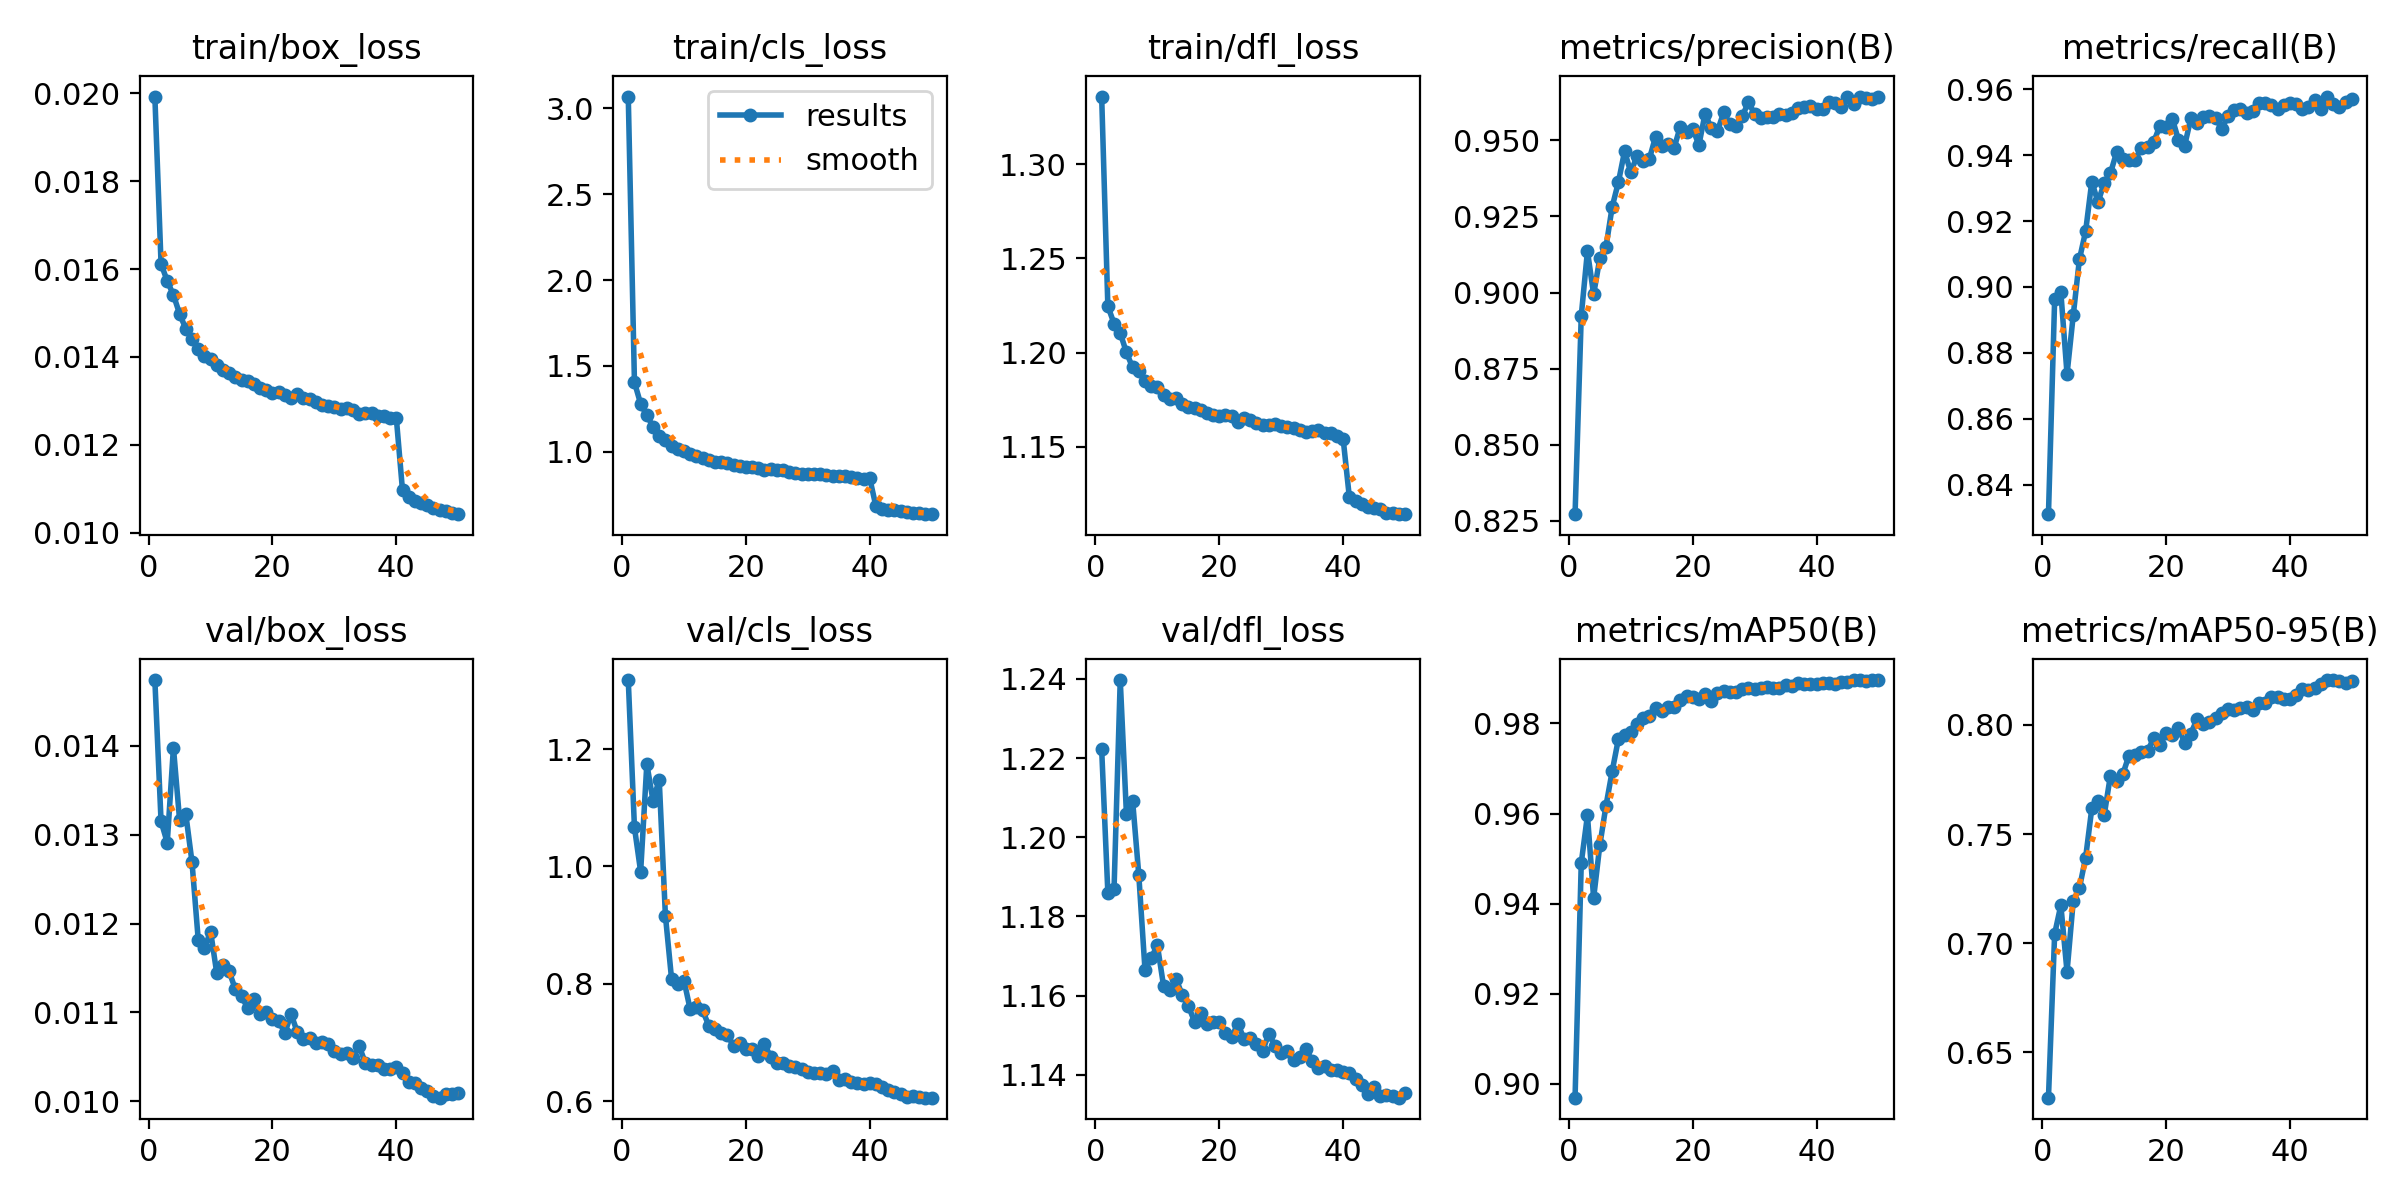

The data file committed next to this chart (first rows):
epoch, train/box_loss, train/cls_loss, train/dfl_loss, metrics/precision(B), metrics/recall(B), metrics/mAP50(B), metrics/mAP50-95(B), val/box_loss, val/cls_loss, val/dfl_loss, lr/pg0, lr/pg1, lr/pg2
1, 0.01993, 3.069, 1.336, 0.8272, 0.8311, 0.8969, 0.6292, 0.01474, 1.318, 1.222, 0.0005536, 0.0005536, 0.0005536
2, 0.01612, 1.405, 1.225, 0.8924, 0.8963, 0.949, 0.7043, 0.01315, 1.067, 1.186, 0.001092, 0.001092, 0.001092
3, 0.01573, 1.28, 1.215, 0.9136, 0.8984, 0.9596, 0.7174, 0.01291, 0.9911, 1.187, 0.001612, 0.001612, 0.001612
4, 0.01541, 1.212, 1.21, 0.8994, 0.8736, 0.9413, 0.6869, 0.01398, 1.175, 1.24, 0.001587, 0.001587, 0.001587
5, 0.01498, 1.147, 1.2, 0.9113, 0.8913, 0.953, 0.7193, 0.01316, 1.112, 1.206, 0.00156, 0.00156, 0.00156
6, 0.01464, 1.093, 1.192, 0.9151, 0.9084, 0.9618, 0.7253, 0.01323, 1.148, 1.209, 0.001534, 0.001534, 0.001534
7, 0.01441, 1.068, 1.19, 0.9282, 0.9169, 0.9694, 0.7392, 0.01269, 0.9161, 1.19, 0.001507, 0.001507, 0.001507
8, 0.01417, 1.033, 1.185, 0.9363, 0.932, 0.9766, 0.7618, 0.01182, 0.8076, 1.167, 0.00148, 0.00148, 0.00148
9, 0.01403, 1.015, 1.182, 0.9465, 0.9257, 0.9775, 0.7653, 0.01172, 0.8004, 1.169, 0.001454, 0.001454, 0.001454
10, 0.01396, 1.005, 1.182, 0.9395, 0.9315, 0.978, 0.7586, 0.01191, 0.8054, 1.173, 0.001427, 0.001427, 0.001427
11, 0.01382, 0.9857, 1.177, 0.9449, 0.9344, 0.9799, 0.7767, 0.01144, 0.7564, 1.162, 0.0014, 0.0014, 0.0014
12, 0.01371, 0.9735, 1.176, 0.9433, 0.9408, 0.9811, 0.7743, 0.01153, 0.7601, 1.161, 0.001374, 0.001374, 0.001374
13, 0.01363, 0.9647, 1.176, 0.9439, 0.9387, 0.9817, 0.7774, 0.01146, 0.7548, 1.164, 0.001347, 0.001347, 0.001347
14, 0.01355, 0.9533, 1.173, 0.9512, 0.9386, 0.9834, 0.786, 0.01126, 0.7288, 1.16, 0.00132, 0.00132, 0.00132
15, 0.01347, 0.9426, 1.171, 0.9481, 0.9386, 0.9827, 0.7863, 0.01118, 0.7228, 1.157, 0.001294, 0.001294, 0.001294
16, 0.01345, 0.941, 1.171, 0.9487, 0.9422, 0.9836, 0.7877, 0.01105, 0.716, 1.153, 0.001267, 0.001267, 0.001267
17, 0.01338, 0.9335, 1.169, 0.9476, 0.9424, 0.9836, 0.7882, 0.01115, 0.712, 1.156, 0.00124, 0.00124, 0.00124
18, 0.0133, 0.9249, 1.168, 0.9546, 0.9439, 0.9853, 0.7939, 0.01098, 0.6948, 1.153, 0.001214, 0.001214, 0.001214
19, 0.01324, 0.9152, 1.167, 0.9526, 0.9489, 0.986, 0.7907, 0.011, 0.6996, 1.153, 0.001187, 0.001187, 0.001187
20, 0.01317, 0.9095, 1.166, 0.9539, 0.9485, 0.9859, 0.7962, 0.01092, 0.6884, 1.153, 0.00116, 0.00116, 0.00116
21, 0.0132, 0.9099, 1.167, 0.9485, 0.9511, 0.9854, 0.7956, 0.0109, 0.6881, 1.151, 0.001134, 0.001134, 0.001134
22, 0.01313, 0.9031, 1.167, 0.9588, 0.9446, 0.9866, 0.7984, 0.01077, 0.6772, 1.149, 0.001107, 0.001107, 0.001107
23, 0.01307, 0.897, 1.163, 0.954, 0.9429, 0.9851, 0.7919, 0.01098, 0.6966, 1.153, 0.00108, 0.00108, 0.00108
24, 0.01316, 0.9004, 1.165, 0.9531, 0.9512, 0.9867, 0.7961, 0.01078, 0.6758, 1.149, 0.001053, 0.001053, 0.001053
25, 0.01306, 0.893, 1.164, 0.9592, 0.9498, 0.9872, 0.8027, 0.0107, 0.6646, 1.149, 0.001027, 0.001027, 0.001027
26, 0.01304, 0.8913, 1.163, 0.9554, 0.9516, 0.987, 0.8006, 0.01071, 0.6654, 1.148, 0.001, 0.001, 0.001
27, 0.01297, 0.8831, 1.161, 0.9549, 0.9518, 0.9869, 0.8015, 0.01066, 0.6591, 1.146, 0.0009735, 0.0009735, 0.0009735
28, 0.0129, 0.8761, 1.162, 0.9579, 0.9511, 0.9877, 0.803, 0.01067, 0.659, 1.15, 0.0009469, 0.0009469, 0.0009469
29, 0.01289, 0.8733, 1.162, 0.9625, 0.948, 0.988, 0.8054, 0.01064, 0.6552, 1.147, 0.0009202, 0.0009202, 0.0009202
30, 0.01285, 0.8701, 1.161, 0.9587, 0.9518, 0.9877, 0.8072, 0.01057, 0.6489, 1.145, 0.0008935, 0.0008935, 0.0008935
31, 0.01282, 0.8691, 1.161, 0.9572, 0.9537, 0.9879, 0.8071, 0.01053, 0.6483, 1.146, 0.0008668, 0.0008668, 0.0008668
32, 0.01283, 0.8683, 1.16, 0.9577, 0.954, 0.9881, 0.8078, 0.01054, 0.6485, 1.144, 0.0008402, 0.0008402, 0.0008402
33, 0.0128, 0.8643, 1.159, 0.9577, 0.9528, 0.988, 0.8082, 0.01049, 0.6463, 1.145, 0.0008135, 0.0008135, 0.0008135
34, 0.01271, 0.8573, 1.158, 0.9587, 0.9535, 0.9879, 0.8069, 0.01062, 0.6508, 1.146, 0.0007868, 0.0007868, 0.0007868
35, 0.01272, 0.8566, 1.158, 0.9583, 0.9559, 0.9886, 0.8103, 0.01043, 0.6368, 1.143, 0.0007602, 0.0007602, 0.0007602
36, 0.01272, 0.8565, 1.159, 0.9589, 0.9557, 0.9883, 0.8099, 0.01041, 0.6376, 1.142, 0.0007335, 0.0007335, 0.0007335
37, 0.01266, 0.8519, 1.157, 0.9607, 0.9553, 0.9889, 0.8127, 0.01041, 0.6332, 1.142, 0.0007068, 0.0007068, 0.0007068
38, 0.01266, 0.8479, 1.157, 0.961, 0.9541, 0.9888, 0.8126, 0.01036, 0.6314, 1.141, 0.0006801, 0.0006801, 0.0006801
39, 0.01261, 0.8431, 1.155, 0.9611, 0.9551, 0.9888, 0.8119, 0.01036, 0.6298, 1.141, 0.0006535, 0.0006535, 0.0006535
40, 0.01261, 0.8468, 1.154, 0.9605, 0.9559, 0.9888, 0.8118, 0.01038, 0.6311, 1.141, 0.0006268, 0.0006268, 0.0006268
41, 0.01096, 0.6824, 1.123, 0.9602, 0.9555, 0.9889, 0.8139, 0.01032, 0.6287, 1.141, 0.0006001, 0.0006001, 0.0006001
42, 0.0108, 0.6669, 1.121, 0.9626, 0.9541, 0.9891, 0.8164, 0.01022, 0.6232, 1.139, 0.0005734, 0.0005734, 0.0005734
43, 0.01071, 0.6606, 1.12, 0.9622, 0.9546, 0.9889, 0.8162, 0.0102, 0.6188, 1.137, 0.0005468, 0.0005468, 0.0005468
44, 0.01067, 0.6586, 1.118, 0.961, 0.9567, 0.9891, 0.8172, 0.01015, 0.6158, 1.135, 0.0005201, 0.0005201, 0.0005201
45, 0.01063, 0.6531, 1.117, 0.9641, 0.9541, 0.9893, 0.8187, 0.01012, 0.6122, 1.137, 0.0004934, 0.0004934, 0.0004934
46, 0.01057, 0.6494, 1.117, 0.9621, 0.9578, 0.9896, 0.8206, 0.01006, 0.6072, 1.135, 0.0004668, 0.0004668, 0.0004668
47, 0.01051, 0.6454, 1.115, 0.9644, 0.9554, 0.9896, 0.8205, 0.01004, 0.6081, 1.135, 0.0004401, 0.0004401, 0.0004401
48, 0.01049, 0.6438, 1.115, 0.9641, 0.9546, 0.9893, 0.82, 0.01008, 0.6068, 1.135, 0.0004134, 0.0004134, 0.0004134
49, 0.01045, 0.6372, 1.114, 0.9636, 0.9561, 0.9896, 0.8192, 0.01008, 0.6058, 1.134, 0.0003867, 0.0003867, 0.0003867
50, 0.01042, 0.6368, 1.114, 0.9644, 0.9569, 0.9896, 0.8202, 0.01009, 0.6061, 1.135, 0.0003601, 0.0003601, 0.0003601
